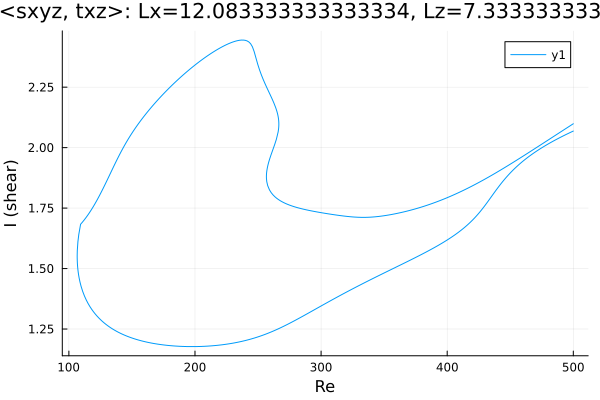

Values plotted in this chart, from the file beside it:
Re, shear
500.0, 2.068
499.7, 2.068
498.3, 2.064
496.9, 2.061
495.5, 2.057
494.1, 2.054
492.6, 2.05
491.2, 2.046
489.8, 2.043
488.4, 2.039
487, 2.035
485.6, 2.031
484.2, 2.027
482.7, 2.023
481.3, 2.019
479.9, 2.015
478.5, 2.01
477.1, 2.006
475.7, 2.001
474.3, 1.997
472.8, 1.992
471.4, 1.987
470, 1.982
468.6, 1.977
468.1, 1.976
466.7, 1.97
465.3, 1.965
463.8, 1.959
462.4, 1.954
461, 1.948
459.6, 1.942
458.2, 1.936
456.8, 1.929
455.4, 1.923
453.9, 1.916
452.5, 1.909
451.1, 1.901
449.7, 1.894
448.3, 1.886
446.9, 1.877
445.5, 1.869
444, 1.86
442.6, 1.851
441.5, 1.843
440.1, 1.834
438.7, 1.824
437.3, 1.813
435.9, 1.803
434.5, 1.793
433.1, 1.783
431.7, 1.773
430.2, 1.763
428.8, 1.753
427.4, 1.744
426, 1.735
424.6, 1.726
423.2, 1.717
421.8, 1.709
420.3, 1.702
419.7, 1.699
... 660 more rows
